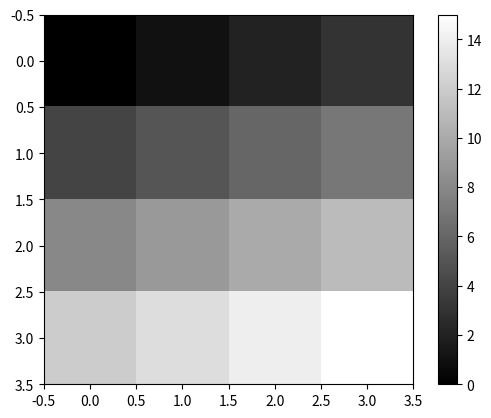

Recreate this plot in Python.

import numpy as np
import matplotlib.pyplot as plt

img=np.array([[0,1,2,3],[4,5,6,7],[8,9,10,11],[12,13,14,15]])
plt.imshow(img,"gray")
plt.colorbar()
plt.show()